Image classification data set "split" (binetouwahab/smart_waste_images on GitHub). Class labels (6): cardboard, glass, metal, paper, plastic, trash.

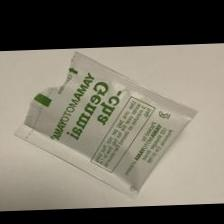
Label: trash

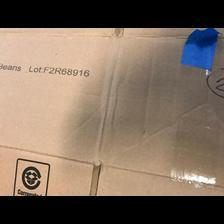
Label: cardboard

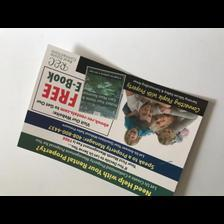
Label: paper

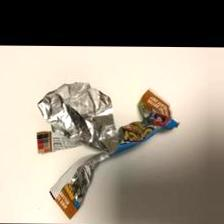
Label: trash

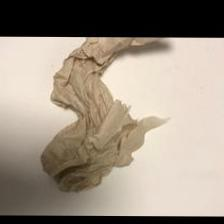
Label: trash

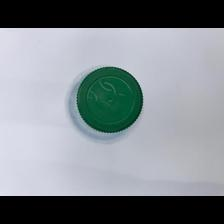
Label: plastic
